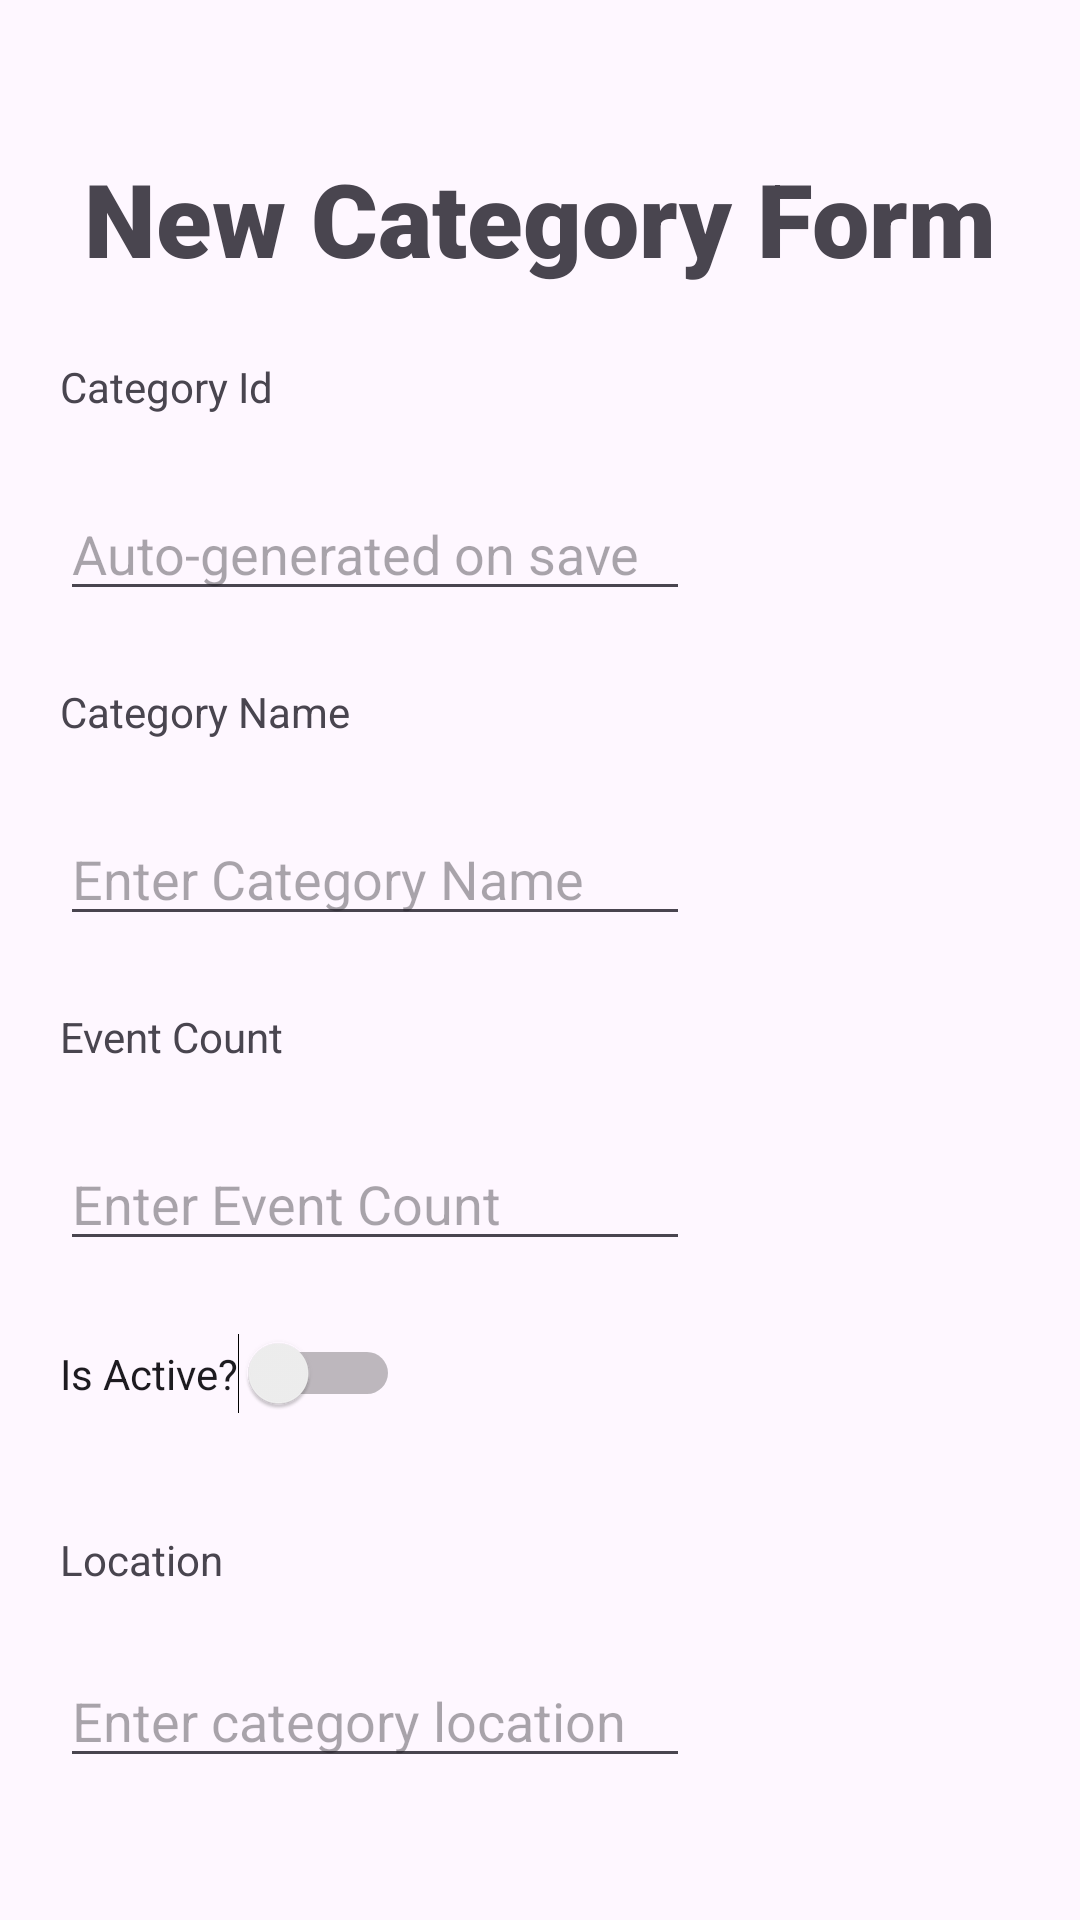

Write the Android layout XML for this screen, with the resource values it uses.
<!-- AndroidManifest.xml: application theme Theme.MyApplication -->
<!-- res/layout/activity_new_event_category.xml -->
<?xml version="1.0" encoding="utf-8"?>
<androidx.constraintlayout.widget.ConstraintLayout xmlns:android="http://schemas.android.com/apk/res/android"
    xmlns:app="http://schemas.android.com/apk/res-auto"
    xmlns:tools="http://schemas.android.com/tools"
    android:layout_width="match_parent"
    android:layout_height="match_parent"
    android:background="@drawable/ic_launcher_foreground"
    tools:context=".NewEventCategory">

    <TextView
        android:id="@+id/textView9"
        android:layout_width="wrap_content"
        android:layout_height="wrap_content"
        android:layout_marginTop="50dp"
        android:fontFamily="sans-serif-black"
        android:text="New Category Form"
        android:textSize="34sp"
        app:layout_constraintEnd_toEndOf="parent"
        app:layout_constraintStart_toStartOf="parent"
        app:layout_constraintTop_toTopOf="parent" />

    <TextView
        android:id="@+id/textView10"
        android:layout_width="wrap_content"
        android:layout_height="wrap_content"
        android:layout_marginStart="20dp"
        android:layout_marginTop="24dp"
        android:text="Category Id"
        app:layout_constraintStart_toStartOf="parent"
        app:layout_constraintTop_toBottomOf="@+id/textView9" />

    <EditText
        android:id="@+id/editCategoryId"
        android:layout_width="wrap_content"
        android:layout_height="wrap_content"
        android:layout_marginStart="20dp"
        android:layout_marginTop="24dp"
        android:ems="10"
        android:hint="Auto-generated on save"
        android:inputType="text"
        app:layout_constraintStart_toStartOf="parent"
        app:layout_constraintTop_toBottomOf="@+id/textView10" />

    <TextView
        android:id="@+id/textView11"
        android:layout_width="wrap_content"
        android:layout_height="wrap_content"
        android:layout_marginStart="20dp"
        android:layout_marginTop="24dp"
        android:text="Category Name"
        app:layout_constraintStart_toStartOf="parent"
        app:layout_constraintTop_toBottomOf="@+id/editCategoryId" />

    <EditText
        android:id="@+id/editCategoryName"
        android:layout_width="wrap_content"
        android:layout_height="wrap_content"
        android:layout_marginStart="20dp"
        android:layout_marginTop="24dp"
        android:ems="10"
        android:hint="Enter Category Name"
        android:inputType="text"
        app:layout_constraintStart_toStartOf="parent"
        app:layout_constraintTop_toBottomOf="@+id/textView11" />

    <TextView
        android:id="@+id/textView12"
        android:layout_width="wrap_content"
        android:layout_height="wrap_content"
        android:layout_marginStart="20dp"
        android:layout_marginTop="24dp"
        android:text="Event Count"
        app:layout_constraintStart_toStartOf="parent"
        app:layout_constraintTop_toBottomOf="@+id/editCategoryName" />

    <Switch
        android:id="@+id/switchActive"
        android:layout_width="wrap_content"
        android:layout_height="wrap_content"
        android:layout_marginStart="20dp"
        android:layout_marginTop="24dp"
        android:text="Is Active?"
        app:layout_constraintStart_toStartOf="parent"
        app:layout_constraintTop_toBottomOf="@+id/editEventCount" />

    <Button
        android:id="@+id/btnSent"
        android:layout_width="wrap_content"
        android:layout_height="wrap_content"
        android:layout_marginStart="20dp"
        android:layout_marginTop="184dp"
        android:onClick="onButtonBroadcastClick"
        android:text="Save Category"
        app:layout_constraintStart_toStartOf="parent"
        app:layout_constraintTop_toBottomOf="@+id/switchActive" />

    <EditText
        android:id="@+id/editEventCount"
        android:layout_width="wrap_content"
        android:layout_height="wrap_content"
        android:layout_marginStart="20dp"
        android:layout_marginTop="24dp"
        android:ems="10"
        android:hint="Enter Event Count"
        android:inputType="number"
        app:layout_constraintStart_toStartOf="parent"
        app:layout_constraintTop_toBottomOf="@+id/textView12" />

    <TextView
        android:id="@+id/textView18"
        android:layout_width="wrap_content"
        android:layout_height="wrap_content"
        android:layout_marginStart="20dp"
        android:layout_marginTop="39dp"
        android:text="Location"
        app:layout_constraintStart_toStartOf="parent"
        app:layout_constraintTop_toBottomOf="@+id/switchActive" />

    <EditText
        android:id="@+id/editCategoryLocation"
        android:layout_width="wrap_content"
        android:layout_height="wrap_content"
        android:layout_marginStart="20dp"
        android:layout_marginTop="22dp"
        android:ems="10"
        android:hint="Enter category location"
        android:inputType="text"
        app:layout_constraintStart_toStartOf="parent"
        app:layout_constraintTop_toBottomOf="@+id/textView18" />

</androidx.constraintlayout.widget.ConstraintLayout>
<!-- resources referenced by this layout -->
<resources>
  <style name="Theme.MyApplication" parent="Base.Theme.MyApplication" />
  <style name="Base.Theme.MyApplication" parent="Theme.Material3.DayNight.NoActionBar">
          
          
          <item name="colorPrimary">@color/my_fav_colour</item>
      </style>
  <color name="my_fav_colour">#2F3C7E</color>
</resources>
